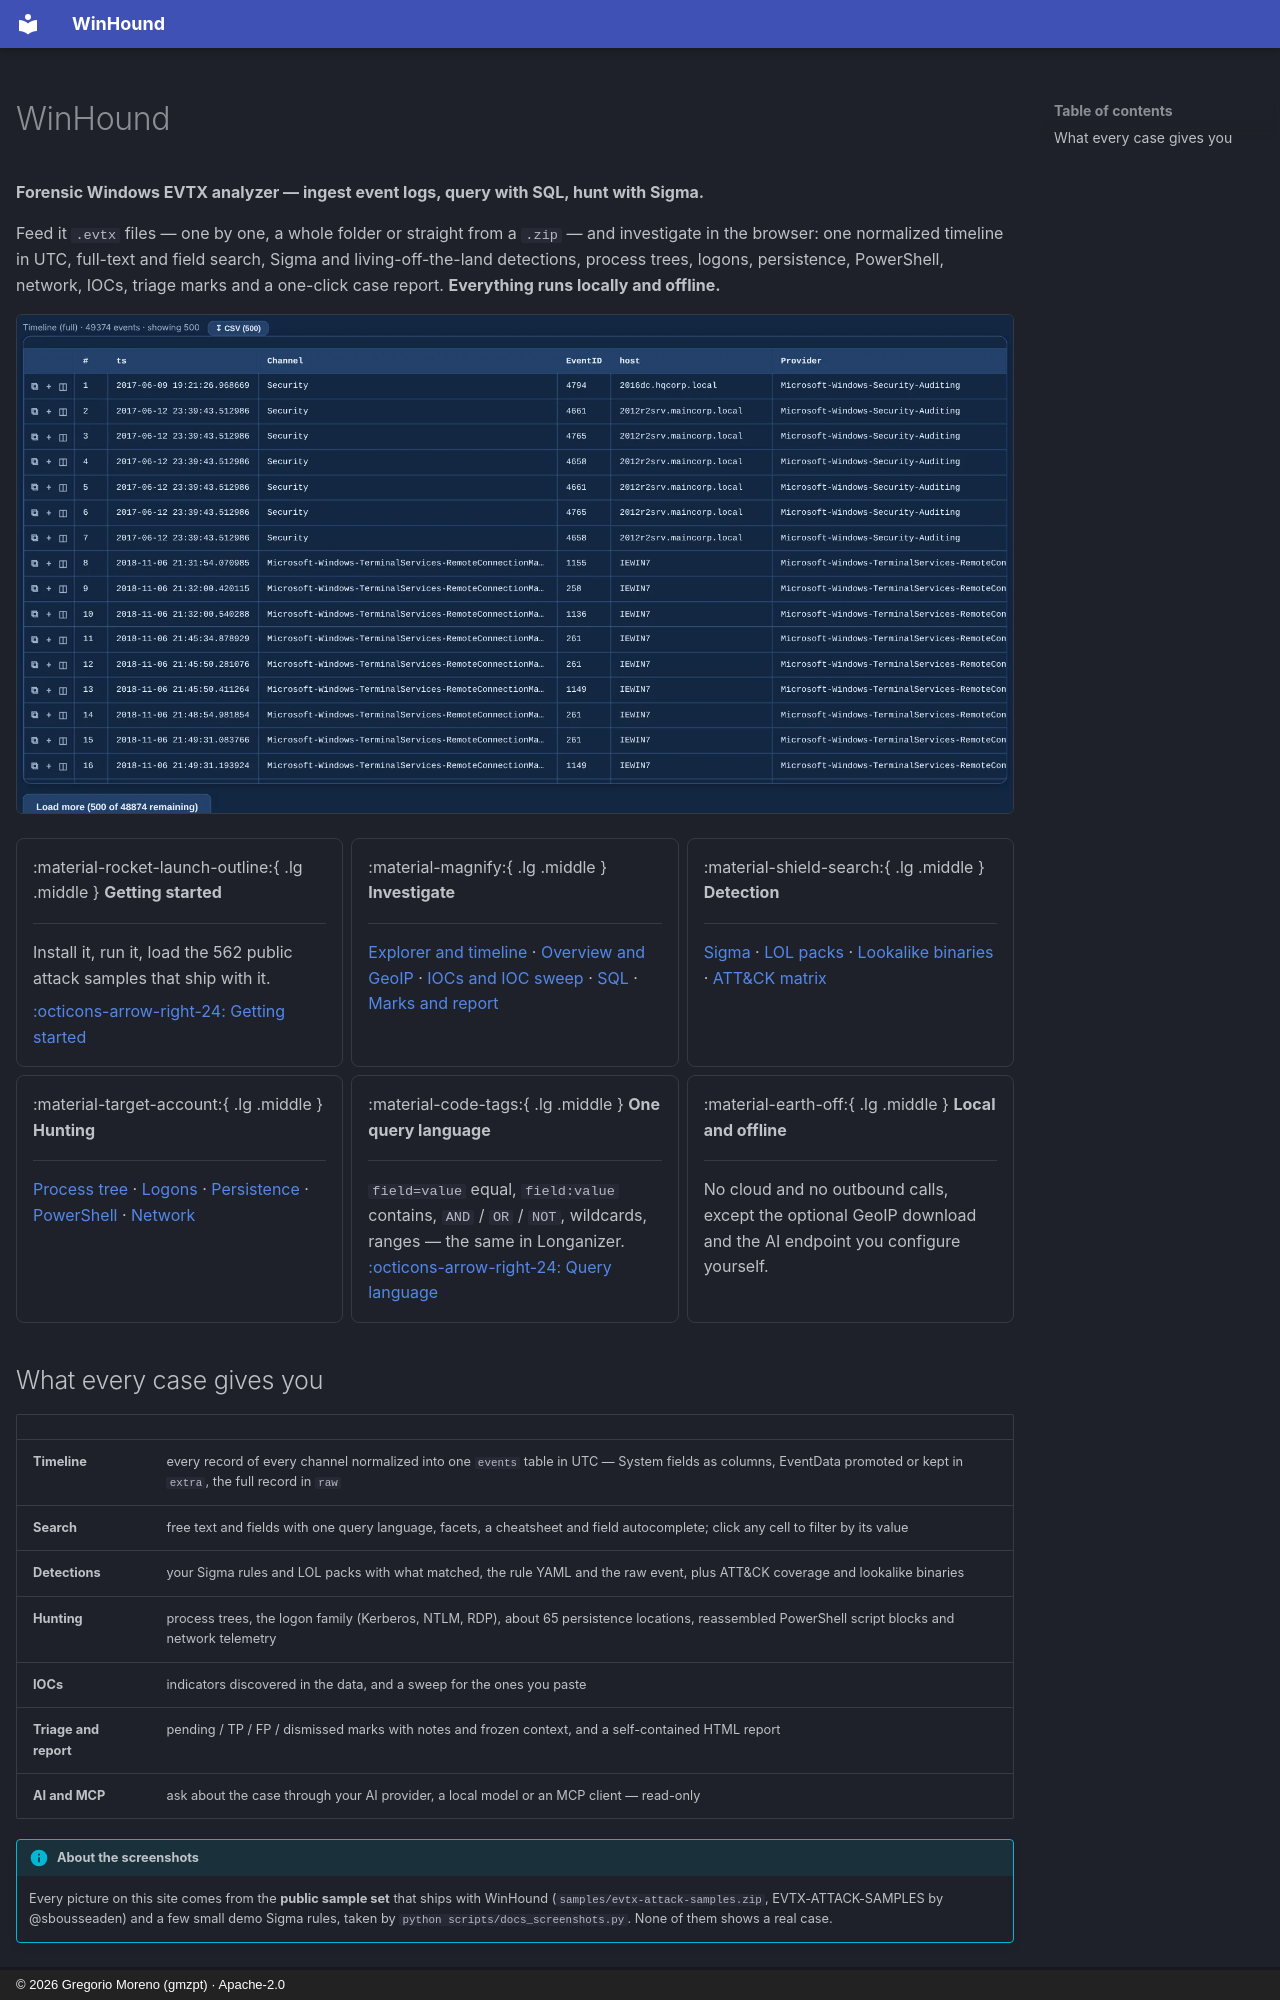

repository: G92MZ/winhound · page: index.html · generator: mkdocs · copyright: © 2026 Gregorio Moreno (gmzpt) · Apache-2.0

---
hide:
  - navigation
---

# WinHound

**Forensic Windows EVTX analyzer — ingest event logs, query with SQL, hunt with Sigma.**

Feed it `.evtx` files — one by one, a whole folder or straight from a `.zip` — and investigate in
the browser: one normalized timeline in UTC, full-text and field search, Sigma and
living-off-the-land detections, process trees, logons, persistence, PowerShell, network,
IOCs, triage marks and a one-click case report. **Everything runs locally and offline.**

![The Explorer: every EVTX record on one timeline](assets/shots/home/explorer.webp){ .shot }

<div class="grid cards" markdown>

-   :material-rocket-launch-outline:{ .lg .middle } **Getting started**

    ---

    Install it, run it, load the 562 public attack samples that ship with it.

    [:octicons-arrow-right-24: Getting started](getting-started.md)

-   :material-magnify:{ .lg .middle } **Investigate**

    ---

    [Explorer and timeline](investigate/explorer.md) · [Overview and GeoIP](investigate/overview.md) ·
    [IOCs and IOC sweep](investigate/iocs.md) · [SQL](investigate/sql.md) ·
    [Marks and report](investigate/marks-report.md)

-   :material-shield-search:{ .lg .middle } **Detection**

    ---

    [Sigma](detection/sigma.md) · [LOL packs](detection/lol.md) ·
    [Lookalike binaries](detection/lookalike.md) · [ATT&CK matrix](detection/attack.md)

-   :material-target-account:{ .lg .middle } **Hunting**

    ---

    [Process tree](hunting/process-tree.md) · [Logons](hunting/logons.md) ·
    [Persistence](hunting/persistence.md) · [PowerShell](hunting/powershell.md) ·
    [Network](hunting/network.md)

-   :material-code-tags:{ .lg .middle } **One query language**

    ---

    `field=value` equal, `field:value` contains, `AND` / `OR` / `NOT`, wildcards, ranges —
    the same in Longanizer. [:octicons-arrow-right-24: Query language](reference/query-language.md)

-   :material-earth-off:{ .lg .middle } **Local and offline**

    ---

    No cloud and no outbound calls, except the optional GeoIP download and the AI endpoint
    you configure yourself.

</div>
